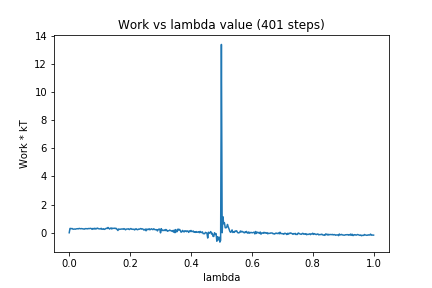

The data file committed next to this chart (first rows):
0, 0.0
1, 0.303
2, 0.304
3, 0.2916
4, 0.2985
5, 0.2519
6, 0.2578
7, 0.2638
8, 0.2526
9, 0.2737
10, 0.2823
11, 0.2891
12, 0.2767
13, 0.3078
14, 0.2989
15, 0.2831
16, 0.296
17, 0.2855
18, 0.2803
19, 0.2579
20, 0.2574
21, 0.2953
22, 0.2877
23, 0.2903
24, 0.2777
25, 0.3031
26, 0.2918
27, 0.3047
28, 0.3124
29, 0.2964
30, 0.2458
31, 0.3028
32, 0.272
33, 0.3161
34, 0.2652
35, 0.3107
36, 0.2795
37, 0.3292
38, 0.3057
39, 0.2784
40, 0.2795
41, 0.2745
42, 0.3149
43, 0.2482
44, 0.2579
45, 0.2834
46, 0.238
47, 0.2561
48, 0.2955
49, 0.3202
50, 0.3019
51, 0.3746
52, 0.3261
53, 0.2624
54, 0.3023
55, 0.3445
56, 0.2663
57, 0.3255
58, 0.3125
59, 0.3051
60, 0.3323
... 340 more rows
